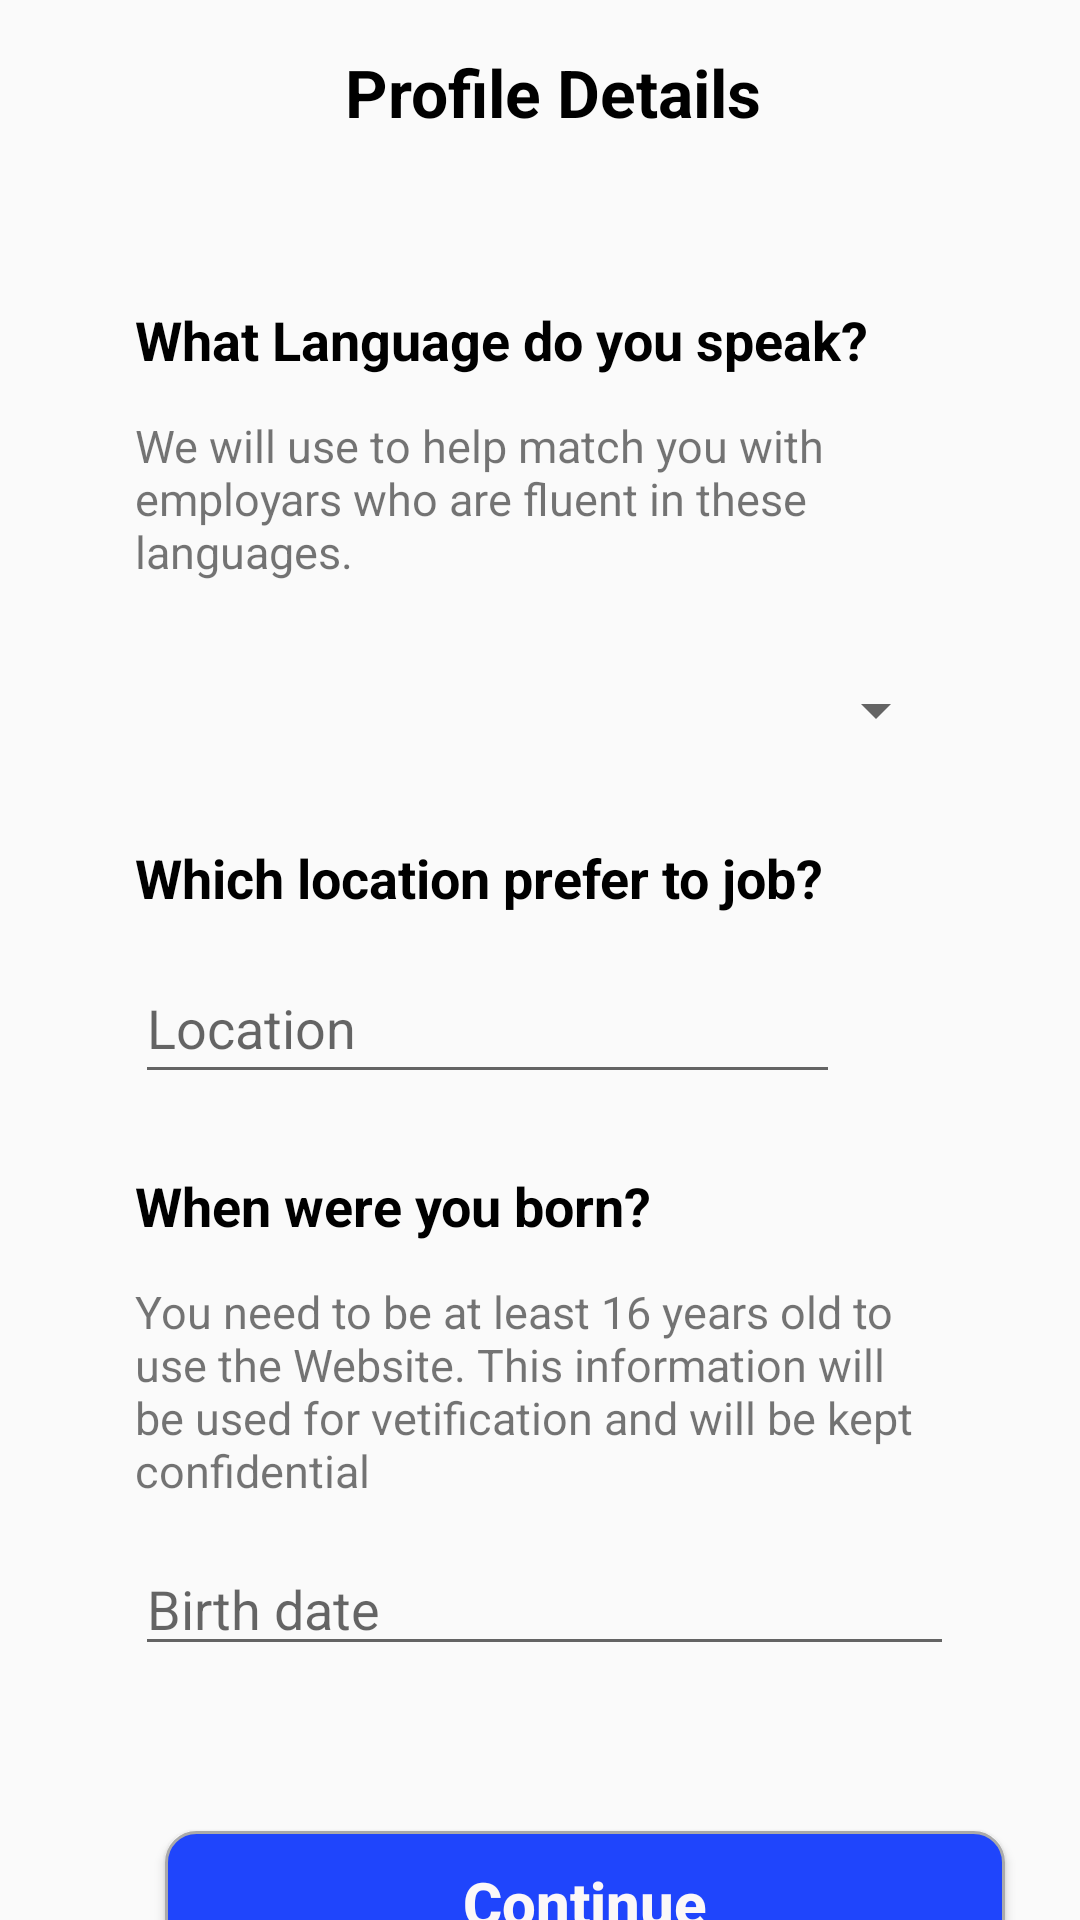

This screen was rendered from an Android layout file. Write that file and the resources it references.
<!-- AndroidManifest.xml: application theme Theme.Freelancer -->
<!-- res/layout/activity_main6.xml -->
<?xml version="1.0" encoding="utf-8"?>
<androidx.constraintlayout.widget.ConstraintLayout xmlns:android="http://schemas.android.com/apk/res/android"
    xmlns:app="http://schemas.android.com/apk/res-auto"
    xmlns:tools="http://schemas.android.com/tools"
    android:layout_width="match_parent"
    android:layout_height="match_parent"
    tools:context=".MainActivity6">


    <LinearLayout
        android:layout_width="409dp"
        android:layout_height="729dp"
        android:orientation="vertical"
        tools:layout_editor_absoluteX="1dp"
        tools:layout_editor_absoluteY="1dp">

        <TextView
            android:id="@+id/textView11"
            android:layout_width="197dp"
            android:layout_height="35dp"
            android:layout_marginLeft="115dp"
            android:layout_marginTop="16dp"
            android:text="Profile Details"
            android:textColor="@color/black"
            android:textSize="22dp"
            android:textStyle="bold"
            app:layout_constraintEnd_toEndOf="parent"
            app:layout_constraintStart_toStartOf="parent"
            app:layout_constraintTop_toTopOf="parent" />


        <TextView
            android:id="@+id/textView9"
            android:layout_width="wrap_content"
            android:layout_height="wrap_content"
            android:layout_marginLeft="45dp"
            android:layout_marginTop="50dp"
            android:text="What Language do you speak?"
            android:textColor="@color/black"
            android:textSize="18dp"
            android:textStyle="bold"
            app:layout_constraintEnd_toEndOf="parent"
            app:layout_constraintHorizontal_bias="0.359"
            app:layout_constraintStart_toStartOf="parent"
            app:layout_constraintTop_toBottomOf="@+id/textView11" />

        <TextView
            android:id="@+id/textView10"
            android:layout_width="273dp"
            android:layout_height="67dp"
            android:layout_marginLeft="45dp"
            android:layout_marginTop="13dp"
            android:text="We will use to help match you with employars who are fluent in these languages."
            android:textSize="15dp"
            app:layout_constraintBottom_toBottomOf="parent"
            app:layout_constraintEnd_toEndOf="parent"
            app:layout_constraintHorizontal_bias="0.427"
            app:layout_constraintStart_toStartOf="parent"
            app:layout_constraintTop_toBottomOf="@+id/textView9"
            app:layout_constraintVertical_bias="0.021" />

        <Spinner
            android:id="@+id/spinner"
            android:layout_width="271dp"
            android:layout_height="37dp"
            android:layout_marginLeft="45dp"
            android:layout_marginTop="13dp"
            android:contentDescription="@string/app_name"
            app:layout_constraintBottom_toBottomOf="parent"
            app:layout_constraintEnd_toEndOf="parent"
            app:layout_constraintHorizontal_bias="0.427"
            app:layout_constraintStart_toStartOf="parent"
            app:layout_constraintTop_toBottomOf="@+id/textView10"
            app:layout_constraintVertical_bias="0.025"
            tools:ignore="TouchTargetSizeCheck,TouchTargetSizeCheck" />

        <TextView
            android:id="@+id/textView12"
            android:layout_width="wrap_content"
            android:layout_height="wrap_content"
            android:layout_marginLeft="45dp"
            android:layout_marginTop="25dp"
            android:text="Which location prefer to job?"
            android:textColor="@color/black"
            android:textSize="18dp"
            android:textStyle="bold"
            app:layout_constraintEnd_toEndOf="parent"
            app:layout_constraintHorizontal_bias="0.325"
            app:layout_constraintStart_toStartOf="parent"
            app:layout_constraintTop_toBottomOf="@+id/spinner" />

        <EditText
            android:id="@+id/editTextTextPersonName"
            android:layout_width="235dp"
            android:layout_height="47dp"
            android:layout_marginLeft="45dp"
            android:layout_marginTop="13dp"
            android:ems="10"
            android:hint="Location"
            android:inputType="textPersonName"
            app:layout_constraintEnd_toEndOf="parent"
            app:layout_constraintHorizontal_bias="0.335"
            app:layout_constraintStart_toStartOf="parent"
            app:layout_constraintTop_toBottomOf="@+id/textView12"
            tools:ignore="TouchTargetSizeCheck,TouchTargetSizeCheck" />

        <TextView
            android:id="@+id/textView13"
            android:layout_width="wrap_content"
            android:layout_height="wrap_content"
            android:layout_marginLeft="45dp"
            android:layout_marginTop="25dp"
            android:text="When were you born?"
            android:textColor="@color/black"
            android:textSize="18dp"
            android:textStyle="bold"
            app:layout_constraintBottom_toTopOf="@+id/textView14"
            app:layout_constraintEnd_toEndOf="parent"
            app:layout_constraintHorizontal_bias="0.251"
            app:layout_constraintStart_toStartOf="parent"
            app:layout_constraintTop_toBottomOf="@+id/editTextTextPersonName"
            app:layout_constraintVertical_bias="0.0" />

        <TextView
            android:id="@+id/textView14"
            android:layout_width="273dp"
            android:layout_height="70dp"
            android:layout_marginLeft="45dp"
            android:layout_marginTop="13dp"
            android:layout_marginBottom="12dp"
            android:text="You need to be at least 16 years old to use the Website. This information will be used for vetification and will be kept confidential"
            android:textSize="15dp"
            app:layout_constraintBottom_toTopOf="@+id/editTextTextPersonName2"
            app:layout_constraintEnd_toEndOf="parent"
            app:layout_constraintHorizontal_bias="0.427"
            app:layout_constraintStart_toStartOf="parent" />

        <EditText
            android:id="@+id/editTextDate"
            android:layout_width="273dp"
            android:layout_height="wrap_content"
            android:layout_marginLeft="45dp"
            android:layout_marginTop="5dp"
            android:ems="10"
            android:hint="Birth date"
            android:inputType="date" />

        <Button
            android:id="@+id/button3"
            android:layout_width="280dp"
            android:layout_height="48dp"
            android:layout_marginLeft="55dp"
            android:layout_marginTop="55dp"
            android:layout_marginBottom="76dp"
            android:background="@drawable/custom_input2"
            android:onClick="NextActivity7"
            android:text="Continue"
            android:textAllCaps="false"
            android:textColor="#FBF8F8"
            android:textSize="20sp"
            android:textStyle="bold"
            app:layout_constraintBottom_toBottomOf="parent"
            app:layout_constraintEnd_toEndOf="parent"
            app:layout_constraintHorizontal_bias="0.358"
            app:layout_constraintStart_toStartOf="parent"
            app:layout_constraintTop_toBottomOf="@+id/editTextTextPersonName2"
            app:layout_constraintVertical_bias="1.0" />


    </LinearLayout>
</androidx.constraintlayout.widget.ConstraintLayout>
<!-- resources referenced by this layout -->
<resources>
  <color name="black">#FF000000</color>
  <!-- drawable custom_input2 (drawable) -->
  <?xml version="1.0" encoding="utf-8"?>
  <selector xmlns:android="http://schemas.android.com/apk/res/android">
      <item android:state_enabled="true" android:state_focused="true">
          <shape android:shape="rectangle">
              <solid android:color="@android:color/white"/>
              <corners android:radius="10dp"/>
              <stroke android:color="@color/white" android:width="1dp"/>
          </shape>
      </item>
  
      <item android:state_enabled="true" >
          <shape android:shape="rectangle">
              <solid android:color="#1F45FC" />
              <corners android:radius="10dp"/>
              <stroke android:color="@android:color/darker_gray" android:width="1dp"/>
          </shape>
      </item>
  </selector>
  <string name="app_name">Job Hunt</string>
  <style name="Theme.Freelancer" parent="Theme.AppCompat.Light.DarkActionBar">
          
          <item name="colorPrimary">@color/purple_500</item>
          <item name="colorPrimaryDark">#1F45FC</item>
          <item name="colorAccent">@color/teal_200</item>
          
      </style>
  <color name="white">#FFFFFFFF</color>
  <color name="purple_500">#FF6200EE</color>
  <color name="teal_200">#FF03DAC5</color>
</resources>
